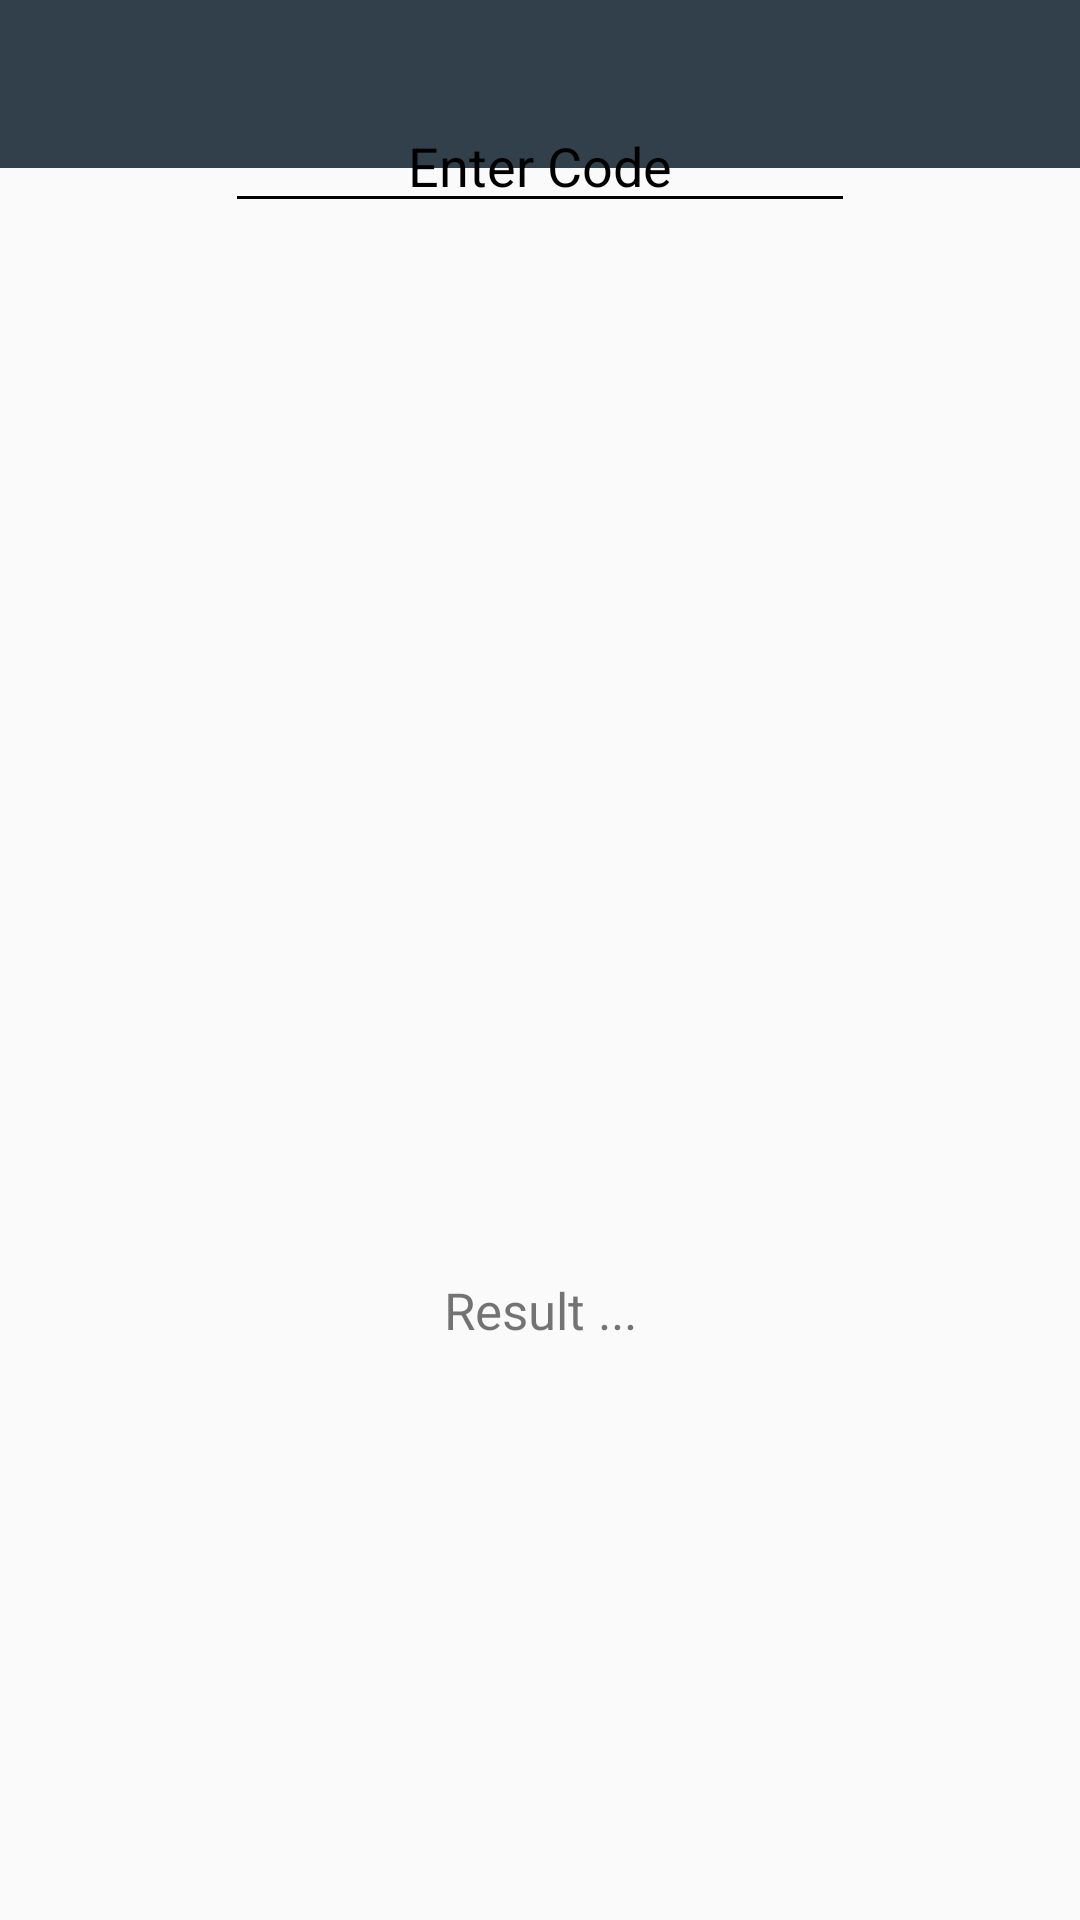

The Android layout XML behind this screen, and the referenced resources:
<!-- AndroidManifest.xml: activity theme AppTheme.NoActionBar -->
<!-- res/layout/activity_main.xml -->
<?xml version="1.0" encoding="utf-8"?>
<android.support.v4.widget.DrawerLayout xmlns:android="http://schemas.android.com/apk/res/android"

    xmlns:app="http://schemas.android.com/apk/res-auto"
    xmlns:tools="http://schemas.android.com/tools"
    android:layout_width="match_parent"
    android:layout_height="match_parent"
    tools:context="com.example.hsbcnetmobile.myapplication.MainActivity"
    android:id="@+id/drawer_layout"
    >

    <LinearLayout
        android:layout_width="match_parent"
        android:layout_height="match_parent"
        android:orientation="vertical"
        >
        <include
            android:layout_height="wrap_content"
            android:layout_width="match_parent"
            layout="@layout/toolbar_layout"
        />
    </LinearLayout>

    <android.support.design.widget.NavigationView
        android:id="@+id/navigation_view"
        android:layout_width="match_parent"
        android:layout_height="match_parent"
        android:layout_gravity="start"
        app:menu="@menu/drawer_menu"
        android:background="#31404a"></android.support.design.widget.NavigationView>


    <include layout="@layout/content_main" />
</android.support.v4.widget.DrawerLayout>
<!-- res/layout/toolbar_layout.xml (included above) -->
<?xml version="1.0" encoding="utf-8"?>
<android.support.v7.widget.Toolbar
    xmlns:android="http://schemas.android.com/apk/res/android"
    xmlns:app="http://schemas.android.com/apk/res-auto"
    android:layout_width="match_parent" android:layout_height="wrap_content"
    android:id="@+id/toolbar"
    android:background="?attr/colorPrimaryDark"
    android:minHeight="?attr/actionBarSize"
    android:fitsSystemWindows="true"
    app:theme="@style/ThemeOverlay.AppCompat.ActionBar"
    >

</android.support.v7.widget.Toolbar>
<!-- res/layout/content_main.xml (included above) -->
<?xml version="1.0" encoding="utf-8"?>
<android.support.constraint.ConstraintLayout xmlns:android="http://schemas.android.com/apk/res/android"
    xmlns:app="http://schemas.android.com/apk/res-auto"
    xmlns:tools="http://schemas.android.com/tools"
    android:layout_width="match_parent"
    android:layout_height="match_parent"
    app:layout_behavior="@string/appbar_scrolling_view_behavior"
    tools:context="com.example.hsbcnetmobile.myapplication.MainActivity"
    tools:showIn="@layout/activity_main">

    
        
        
        
        
        
        
        
        
        
        
        
        
        
        
        


    <TextView
        android:id="@+id/result"
        android:layout_width="wrap_content"
        android:layout_height="wrap_content"
        android:text="Result ..."
        android:textSize="17sp"
        app:layout_constraintBottom_toBottomOf="parent"
        app:layout_constraintLeft_toLeftOf="parent"
        app:layout_constraintRight_toRightOf="parent"
        app:layout_constraintTop_toTopOf="parent"
        app:layout_constraintVertical_bias="0.689"
        tools:layout_constraintRight_creator="1"
        tools:layout_constraintLeft_creator="1" />

    <EditText
        android:id="@+id/codeTxt"
        android:layout_width="wrap_content"
        android:layout_height="wrap_content"
        android:layout_marginTop="33dp"
        android:backgroundTint="@android:color/black"
        android:ems="10"
        android:hint="Enter Code"
        android:inputType="number"
        android:textAlignment="center"
        android:textColorHint="@android:color/black"
        android:textColorLink="@color/headerColor"
        android:textCursorDrawable="@android:color/black"
        app:layout_constraintLeft_toLeftOf="parent"
        app:layout_constraintRight_toRightOf="parent"
        app:layout_constraintTop_toTopOf="parent"
        tools:layout_constraintLeft_creator="1"
        tools:layout_constraintRight_creator="1"
        tools:layout_constraintTop_creator="1" />


</android.support.constraint.ConstraintLayout>
<!-- resources referenced by this layout -->
<resources>
  <color name="Red">#db0011</color>
  <color name="headerColor">#31404a</color>
  <style name="AppTheme.NoActionBar">
          <item name="windowActionBar">false</item>
          <item name="windowNoTitle">true</item>
      </style>
</resources>
